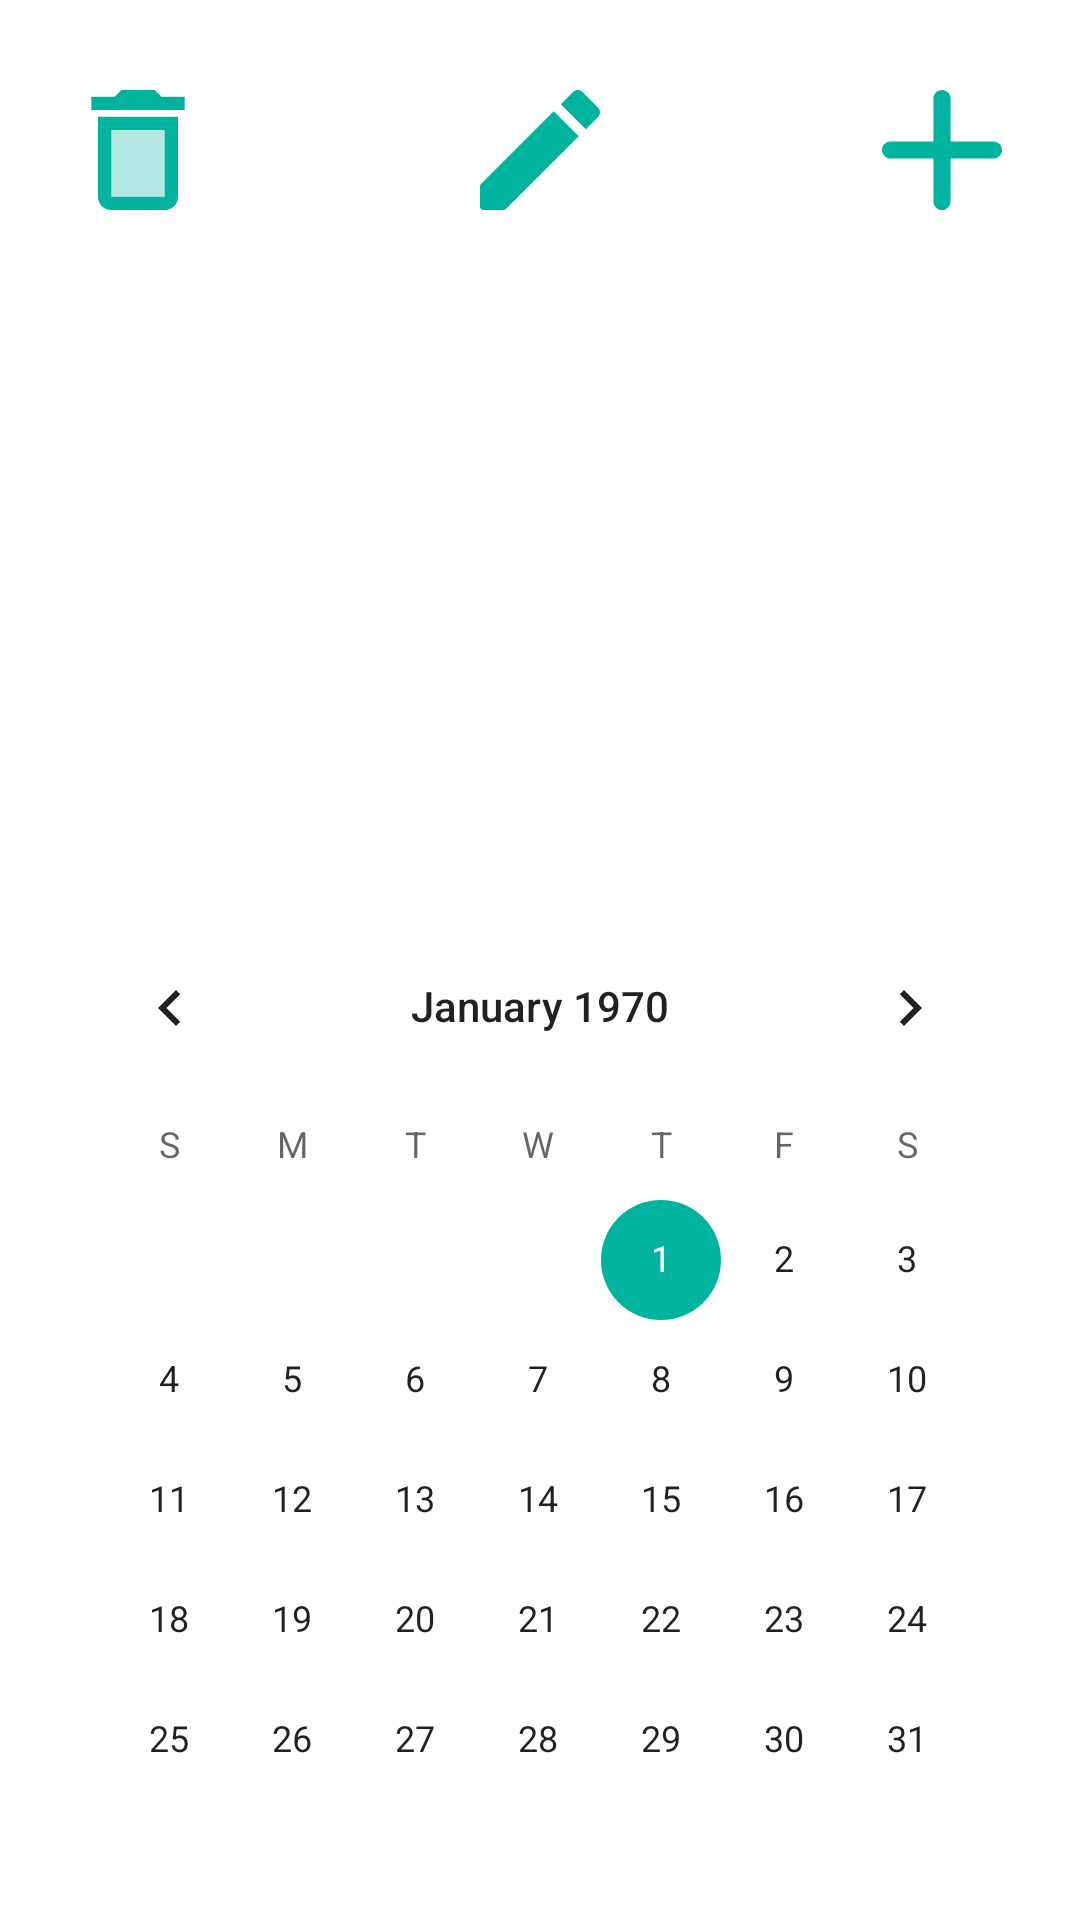

Android layout source for this screen:
<!-- AndroidManifest.xml: application theme Theme.TeaTimeLogger -->
<!-- res/layout/activity_log.xml -->
<?xml version="1.0" encoding="utf-8"?>

<androidx.constraintlayout.widget.ConstraintLayout xmlns:android="http://schemas.android.com/apk/res/android"
    xmlns:app="http://schemas.android.com/apk/res-auto"
    xmlns:tools="http://schemas.android.com/tools"
    android:layout_width="match_parent"
    android:layout_height="match_parent"
    tools:context=".LogActivity">

    <CalendarView
        android:id="@+id/calendarView"
        android:layout_width="0dp"
        android:layout_height="wrap_content"
        app:layout_constraintBottom_toBottomOf="parent"
        app:layout_constraintEnd_toEndOf="@+id/recyclerView"
        app:layout_constraintStart_toStartOf="@+id/recyclerView" />

    <androidx.recyclerview.widget.RecyclerView
        android:id="@+id/recyclerView"
        android:layout_width="0dp"
        android:layout_height="0dp"
        android:layout_marginTop="12dp"
        android:layout_marginBottom="16dp"
        app:layout_constraintBottom_toTopOf="@+id/calendarView"
        app:layout_constraintEnd_toEndOf="@+id/textSessionCounter"
        app:layout_constraintStart_toStartOf="@+id/textTotalTimeOnSelectedDay"
        app:layout_constraintTop_toBottomOf="@+id/textTotalTimeOnSelectedDay" />

    <TextView
        android:id="@+id/textTotalTimeOnSelectedDay"
        android:layout_width="wrap_content"
        android:layout_height="wrap_content"
        android:layout_marginTop="8dp"
        android:textAppearance="@style/TextAppearance.MaterialComponents.Headline2"
        android:textSize="14sp"
        android:text=""
        android:textColor="?attr/colorOnSecondary"
        app:layout_constraintStart_toStartOf="@+id/textAllTimeTotal"
        app:layout_constraintTop_toBottomOf="@+id/textAllTimeTotal" />

    <TextView
        android:id="@+id/textAllTimeTotal"
        android:layout_width="wrap_content"
        android:layout_height="wrap_content"
        android:layout_marginTop="16dp"
        android:textAppearance="@style/TextAppearance.MaterialComponents.Headline2"
        android:textSize="14sp"
        android:text=""
        android:textColor="?attr/colorOnSecondary"
        app:layout_constraintStart_toStartOf="@+id/imageButtonDelete"
        app:layout_constraintTop_toBottomOf="@+id/imageButtonDelete" />

    <TextView
        android:id="@+id/textSessionCounter"
        android:layout_width="wrap_content"
        android:layout_height="wrap_content"
        android:layout_marginTop="8dp"
        android:textAppearance="@style/TextAppearance.MaterialComponents.Headline2"
        android:textSize="14sp"
        android:text=""
        android:textAlignment="viewEnd"
        android:textColor="?attr/colorOnSecondary"
        app:layout_constraintEnd_toEndOf="@+id/textAllTimeSessionCounter"
        app:layout_constraintTop_toBottomOf="@+id/textAllTimeSessionCounter"
        android:gravity="end" />

    <TextView
        android:id="@+id/textAllTimeSessionCounter"
        android:layout_width="wrap_content"
        android:layout_height="wrap_content"
        android:layout_marginTop="16dp"
        android:textAppearance="@style/TextAppearance.MaterialComponents.Headline2"
        android:textSize="14sp"
        android:text=""
        android:textAlignment="viewEnd"
        android:textColor="?attr/colorOnSecondary"
        app:layout_constraintEnd_toEndOf="@+id/imageButtonInsert"
        app:layout_constraintTop_toBottomOf="@+id/imageButtonInsert"
        android:gravity="end" />

    <ImageButton
        android:id="@+id/imageButtonInsert"
        android:layout_width="60dp"
        android:layout_height="60dp"
        android:layout_marginEnd="16dp"
        android:layout_marginRight="16dp"
        android:background="#00000000"
        android:contentDescription="@string/insert"
        app:layout_constraintEnd_toEndOf="parent"
        app:layout_constraintTop_toTopOf="@+id/imageButtonEdit"
        app:srcCompat="@drawable/insert_icon" />

    <ImageButton
        android:id="@+id/imageButtonDelete"
        android:layout_width="60dp"
        android:layout_height="60dp"
        android:layout_marginStart="16dp"
        android:layout_marginLeft="16dp"
        android:layout_marginTop="20dp"
        android:background="#00000000"
        android:contentDescription="@string/delete"
        app:layout_constraintStart_toStartOf="parent"
        app:layout_constraintTop_toTopOf="parent"
        app:srcCompat="@drawable/delete_icon" />

    <ImageButton
        android:id="@+id/imageButtonEdit"
        android:layout_width="60dp"
        android:layout_height="60dp"
        android:background="#00000000"
        app:layout_constraintEnd_toStartOf="@+id/imageButtonInsert"
        app:layout_constraintStart_toEndOf="@+id/imageButtonDelete"
        app:layout_constraintTop_toTopOf="@+id/imageButtonDelete"
        app:srcCompat="@drawable/edit_icon"
        android:contentDescription="@string/edit" />

</androidx.constraintlayout.widget.ConstraintLayout>
<!-- resources referenced by this layout -->
<resources>
  <!-- drawable delete_icon (drawable-anydpi) -->
  <vector xmlns:android="http://schemas.android.com/apk/res/android"
      android:width="40dp"
      android:height="40dp"
      android:viewportWidth="24"
      android:viewportHeight="24"
      android:tint="#00B39E"
      android:alpha="1">
    <group android:scaleX="1.3333334"
        android:scaleY="1.3333334"
        android:translateX="-4"
        android:translateY="-4">
      <path
          android:fillColor="@android:color/white"
          android:pathData="M8,9h8v10H8z"
          android:strokeAlpha="0.3"
          android:fillAlpha="0.3"/>
      <path
          android:fillColor="@android:color/white"
          android:pathData="M15.5,4l-1,-1h-5l-1,1H5v2h14V4zM6,19c0,1.1 0.9,2 2,2h8c1.1,0 2,-0.9 2,-2V7H6v12zM8,9h8v10H8V9z"/>
    </group>
  </vector>
  <!-- drawable edit_icon (drawable-anydpi) -->
  <vector xmlns:android="http://schemas.android.com/apk/res/android"
      android:width="40dp"
      android:height="40dp"
      android:viewportWidth="24"
      android:viewportHeight="24"
      android:tint="#00B39E"
      android:alpha="1">
    <group android:scaleX="1.3333334"
        android:scaleY="1.3333334"
        android:translateX="-4"
        android:translateY="-4">
      <path
          android:fillColor="@android:color/white"
          android:pathData="M3,17.46v3.04c0,0.28 0.22,0.5 0.5,0.5h3.04c0.13,0 0.26,-0.05 0.35,-0.15L17.81,9.94l-3.75,-3.75L3.15,17.1c-0.1,0.1 -0.15,0.22 -0.15,0.36zM20.71,7.04c0.39,-0.39 0.39,-1.02 0,-1.41l-2.34,-2.34c-0.39,-0.39 -1.02,-0.39 -1.41,0l-1.83,1.83 3.75,3.75 1.83,-1.83z"/>
    </group>
  </vector>
  <!-- drawable insert_icon (drawable-anydpi) -->
  <vector xmlns:android="http://schemas.android.com/apk/res/android"
      android:width="40dp"
      android:height="40dp"
      android:viewportWidth="24"
      android:viewportHeight="24"
      android:tint="#00B39E"
      android:alpha="1">
    <group android:scaleX="1.7142857"
        android:scaleY="1.7142857"
        android:translateX="-8.571428"
        android:translateY="-8.571428">
      <path
          android:fillColor="@android:color/white"
          android:pathData="M18,13h-5v5c0,0.55 -0.45,1 -1,1s-1,-0.45 -1,-1v-5H6c-0.55,0 -1,-0.45 -1,-1s0.45,-1 1,-1h5V6c0,-0.55 0.45,-1 1,-1s1,0.45 1,1v5h5c0.55,0 1,0.45 1,1s-0.45,1 -1,1z"/>
    </group>
  </vector>
  <string name="delete">Delete an entry from the database</string>
  <string name="edit">Edit an entry in the database</string>
  <string name="insert">Insert an entry into the database</string>
  <style name="Theme.TeaTimeLogger" parent="Theme.MaterialComponents.DayNight.NoActionBar">
          
          <item name="colorPrimary">@color/teal_400</item>
          <item name="colorPrimaryVariant">@color/purple_700</item>
          <item name="colorOnPrimary">@color/white</item>
          
          <item name="colorSecondary">@color/teal_200</item>
          <item name="colorSecondaryVariant">@color/teal_700</item>
          <item name="colorOnSecondary">@color/darkGrey</item>
          
          <item name="android:statusBarColor" tools:targetApi="l">@color/teal_400</item>
          
          <item name="colorAccent">@color/teal_400</item>
          <item name="colorOnBackground">@color/buttonBackgroundLight</item>
      </style>
  <color name="teal_400">#FF00b39e</color>
  <color name="purple_700">#FF3700B3</color>
  <color name="white">#FFFFFFFF</color>
  <color name="teal_200">#FF03DAC5</color>
  <color name="teal_700">#FF018786</color>
  <color name="darkGrey">#FF212121</color>
  <color name="buttonBackgroundLight">#10000000</color>
</resources>
